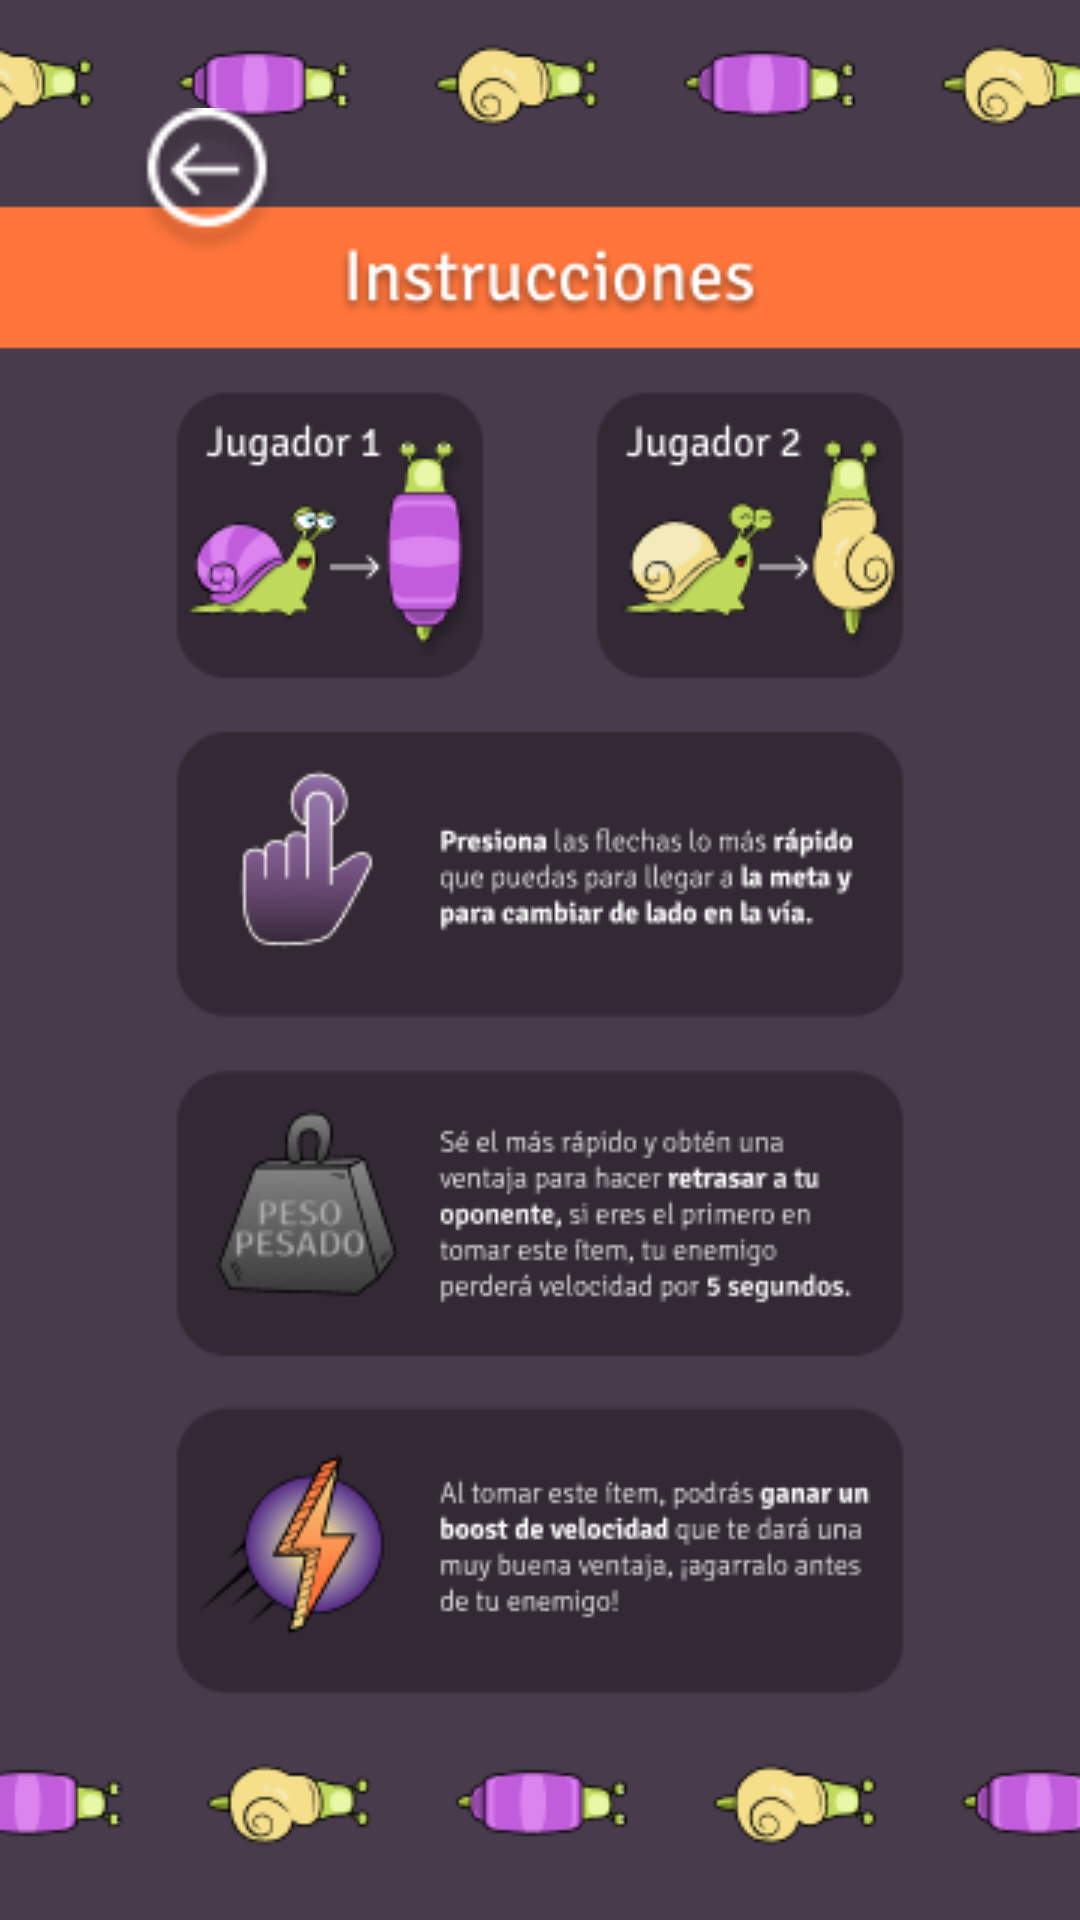

Reconstruct the res/layout file that produces this screen, plus the resources it refers to.
<!-- AndroidManifest.xml: application theme Theme.CaracolesClient -->
<!-- res/layout/activity_instrucciones.xml -->
<?xml version="1.0" encoding="utf-8"?>
<androidx.constraintlayout.widget.ConstraintLayout xmlns:android="http://schemas.android.com/apk/res/android"
    xmlns:app="http://schemas.android.com/apk/res-auto"
    xmlns:tools="http://schemas.android.com/tools"
    android:layout_width="match_parent"
    android:layout_height="match_parent"
    android:background="@drawable/instrucciones"
    tools:context=".Instrucciones">

    <androidx.constraintlayout.widget.ConstraintLayout
        android:layout_width="350dp"
        android:layout_height="600dp"
        app:layout_constraintBottom_toBottomOf="parent"
        app:layout_constraintEnd_toEndOf="parent"
        app:layout_constraintStart_toStartOf="parent"
        app:layout_constraintTop_toTopOf="parent">

        <Button
            android:id="@+id/ibackBtn"
            android:layout_width="50dp"
            android:layout_height="50dp"
            android:layout_marginTop="16dp"
            android:background="@drawable/flechains"
            android:textAlignment="center"
            app:layout_constraintEnd_toEndOf="parent"
            app:layout_constraintHorizontal_bias="0.13"
            app:layout_constraintStart_toStartOf="parent"
            app:layout_constraintTop_toTopOf="parent" />
    </androidx.constraintlayout.widget.ConstraintLayout>
</androidx.constraintlayout.widget.ConstraintLayout>
<!-- resources referenced by this layout -->
<resources>
  <!-- drawable flechains: png bitmap (drawable, 2189 bytes) -->
  <!-- drawable instrucciones: png bitmap (drawable, 61179 bytes) -->
  <style name="Theme.CaracolesClient" parent="Theme.AppCompat.DayNight.NoActionBar">
          
          <item name="colorPrimary">@color/purple_500</item>
          <item name="colorPrimaryVariant">@color/purple_700</item>
          <item name="colorOnPrimary">@color/white</item>
          
          <item name="colorSecondary">@color/teal_200</item>
          <item name="colorSecondaryVariant">@color/teal_700</item>
          <item name="colorOnSecondary">@color/black</item>
          
          <item name="android:statusBarColor" tools:targetApi="l">?attr/colorPrimaryVariant</item>
          
      </style>
  <!-- not gathered from this repository: default colours our renderer supplied (Android Studio template values) -->
  <color name="purple_500">#FF6200EE</color>
  <color name="purple_700">#FF3700B3</color>
  <color name="teal_200">#FF03DAC5</color>
  <color name="teal_700">#FF018786</color>
  <color name="black">#FF000000</color>
  <color name="white">#FFFFFFFF</color>
</resources>
